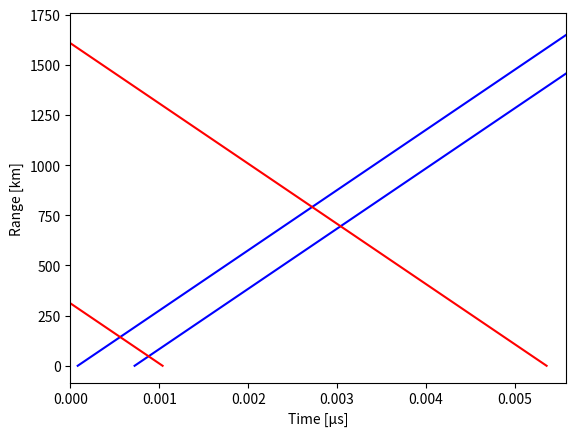

This chart was generated by the following Python code:


import numpy as np
import matplotlib.pyplot as plt


µs = 1e-6
km = 1e3

"Speed of light"
c = 3e8

class TimeInterval:
    """
    
    Handling one begin and end of the time the transmitter/receiver channel is on.
    """
    def __init__(self, begin=0.0, end=0):
        self.begin = begin
        self.end = end

    def __mul__(self,other):
        return TimeInterval(self.begin*other, self.end*other)
        
    def __repr__(self):
        return f"TimeInterval({self.begin}, {self.end})"
    
    @property
    def length(self):
        return self.end-self.begin
    
    @property
    def as_tuple(self):
        return (self.begin, self.end)
        
class Experiment:
    """
    Handling timings for transmitter and receiver channels
    """
    def __init__(self):
        self.transmits = []
        self.receive_channels = []
    def add_transmit_time(self,time):
        # TODO: Check for overlapping 
        # TODO: Sort
        self.transmits += [time]
    # TODO: Add receiver channels. But here we will have more than one.

def plot_transmit(tx_interval, plot_interval, **kwargs):
    plot_t_r(tx_interval, plot_interval, v=c, color='blue', **kwargs)
    
def plot_receive(rx_interval, plot_interval, **kwargs):
    plot_t_r(rx_interval, plot_interval, v=c, d = -1, color='red', **kwargs)
    
def plot_t_r(signal_interval, plot_interval, h_radar=0, v=c, d = 1, **kwargs):
    # Nodes of first line
    line1x = signal_interval.begin + np.array((0 , d*plot_interval.length))
    line1y = h_radar + np.array((0 , plot_interval.length*v))
    
    line2x = signal_interval.end + np.array((0 , d*plot_interval.length))
    line2y = h_radar + np.array((0 , plot_interval.length*v))
    # Plot beginning of pulse
    plt.plot(line1x, line1y/km, **kwargs)
    # Plot end of pulse
    plt.plot(line2x, line2y/km, **kwargs)
    plt.xlim(plot_interval.as_tuple)
    plt.xlabel("Time [µs]")
    plt.ylabel("Range [km]")
    


if __name__ == '__main__':
    # Using Beata UHF as example
    transmit = TimeInterval(82,722)*µs
    receive = TimeInterval(1037, 5357)*µs
    cycle = TimeInterval(0,5580)*µs
    
    plt.figure()
    plot_transmit(transmit, cycle)
    plot_receive(receive, cycle)
    
